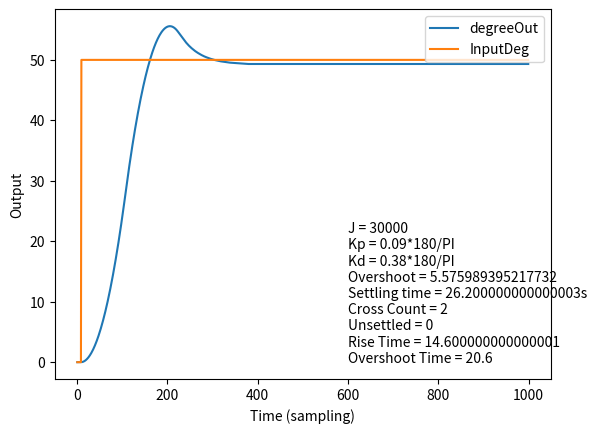

Python code for this plot:
import math
import matplotlib.pyplot as plt
import time


def main(Kp = 0.103, Kd = 0.40, J = 22000, showGraph = False):
    PI = math.pi #PI exact
    # L = 100 #Total time = 100seconds
    dT = 0.1   #Time Interval = 0.1second
    totalTime = 100 #in seconds
    stepInputStartTime = 1 # in seconds. 
    stepInputSignalDegrees = 50 # in degrees, the input step.
    errorPercent = 2

    L = int(totalTime/dT)
    #thetaRef = [0]*L
    thetaRef = [stepInputSignalDegrees * PI/180]*L
    thetaFeedback = [0]*L
    error = [0]*L
    Tc = [0]*L
    R = [0]*L
    P = [0]*L
    Vo = [0]*L
    PlantIn = [0]*L
    PlantOut = [0]*L
    intgt1 = [0]*L
    intgt2 = [0]*L

    def diff(a, k):
        return(a[k] - a[k-1])/dT
    KpDeg = Kp
    KdDeg = Kd
    Kp = Kp * 180/PI
    Kd = Kd* 180/PI

    error[0]= 0 # 50 * PI/180
    Km = 12.25
    Tm = 0.128
    Uon = 1.0
    Uoff = -0.15
    Um = 1.0
    #J = 10k-30k
    PlantK = 300/J

    stepInputStart = int(stepInputStartTime /dT)
    # for i in range(stepInputStart,L):
    #     thetaRef[i] = stepInputSignalDegrees * PI/180
    for i in range(stepInputStart):
        thetaRef[i] = 0

    degreeOut = [0]*L
    thetaDeg = [0]*L
    crossCount = 0
    sTimeSample = 0
    sBand = errorPercent * 0.01 * stepInputSignalDegrees
    sBandNegative = stepInputSignalDegrees - sBand
    sBandPositive = stepInputSignalDegrees + sBand
    overshoot = 0
    overshootTime = 0
    unsettled = 0
    riseTime = 0
    firstRise = True
    for k in range (1, L):
        error[k] = thetaRef[k] - thetaFeedback[k-1]
        Tc[k] = Kp * error[k] + Kd * diff(error, k)
        R[k] = Tc[k] - Vo[k]
        #Transfer Fn 1
        P[k] = (Tm/(dT+Tm))*P[k-1] + (Km*dT/(dT+Tm))*R[k]
        #Hysterisis
        if P[k] > Uon:
            Vo[k] = Um
        elif P[k] < -1*Uon:
            Vo[k] = -1*Um
        elif -Uoff < P[k] < Uoff:
            Vo[k] = 0 
        elif P[k] < Uon and P[k] > Uoff:
            if Vo[k] == Um:
                Vo[k] = Um
            else:
                Vo[k] = 0
        else:
            if Vo[k] == -Um:
                Vo[k] = -Um
            else:
                Vo[k] = 0
        #End Hysterisis
        #Actuator
        PlantIn[k] = (0.04/(dT+0.04))*PlantIn[k-1] + (1*dT/(dT+0.04))*Vo[k]
        #Plant
        PlantOut[k] = PlantIn[k]*PlantK
        intgt1[k] = intgt1[k-1] + dT*PlantOut[k]
        intgt2[k] = intgt2[k-1] + dT*intgt1[k]
        thetaFeedback[k] = intgt2[k]
        #End Plant

        degreeOut[k] = intgt2[k]*180/PI
        thetaDeg[k] = thetaRef[k]*180/PI
        #Cross count
        if (degreeOut[k]>=stepInputSignalDegrees>degreeOut[k-1]) or (degreeOut[k-1]>stepInputSignalDegrees>=degreeOut[k]):
            crossCount+=1
        #Rise Time
        if degreeOut[k]>= 0.9*stepInputSignalDegrees and firstRise:
            riseTime = k*dT
            firstRise = False
        #Settling band
        if sBandNegative< degreeOut[k] < sBandPositive:
            continue
        if L-(5/dT)<k<L:
            unsettled = 1
        sTimeSample = k+1
    #Done Main Loop
    #Overshoot and Time
    for k in range(1, sTimeSample):
        if degreeOut[k] > overshoot:
            overshoot = degreeOut[k]
            overshootTime = k*dT

    sT = (sTimeSample) * dT - stepInputStartTime
    overshoot = overshoot-stepInputSignalDegrees

    #Plot graph
    if showGraph:
        plt.plot([i for i in range(1,L)], degreeOut[1:])
        plt.plot([i for i in range(1,L)], thetaDeg[1:])
        plt.xlabel("Time (sampling)")
        plt.ylabel("Output")
        plt.legend(['degreeOut', 'InputDeg', 'd'], loc='upper right')
        plt.text(L*0.60,0,f"J = {J}\nKp = {Kp*PI/180}*180/PI\nKd = {Kd*PI/180}*180/PI\nOvershoot = {overshoot}\nSettling time = {sT}s\nCross Count = {crossCount}\nUnsettled = {unsettled}\nRise Time = {riseTime}\nOvershoot Time = {overshootTime}")
        plt.show()
    return [sT, unsettled, overshoot, overshootTime , crossCount, riseTime, KpDeg, KdDeg, J]


if __name__=="__main__":
    start_time = time.time()
    dat = main(Kp=0.09,Kd=0.38, J= 30000,showGraph=True)
    print("%s--- Executed in %s seconds ---" %(dat[0],time.time() - start_time))

# # Parameters
# Kp
# Kd
# J
# overshoot
# sT
# crossCount
# unsettled
# riseTime
# overshootTime